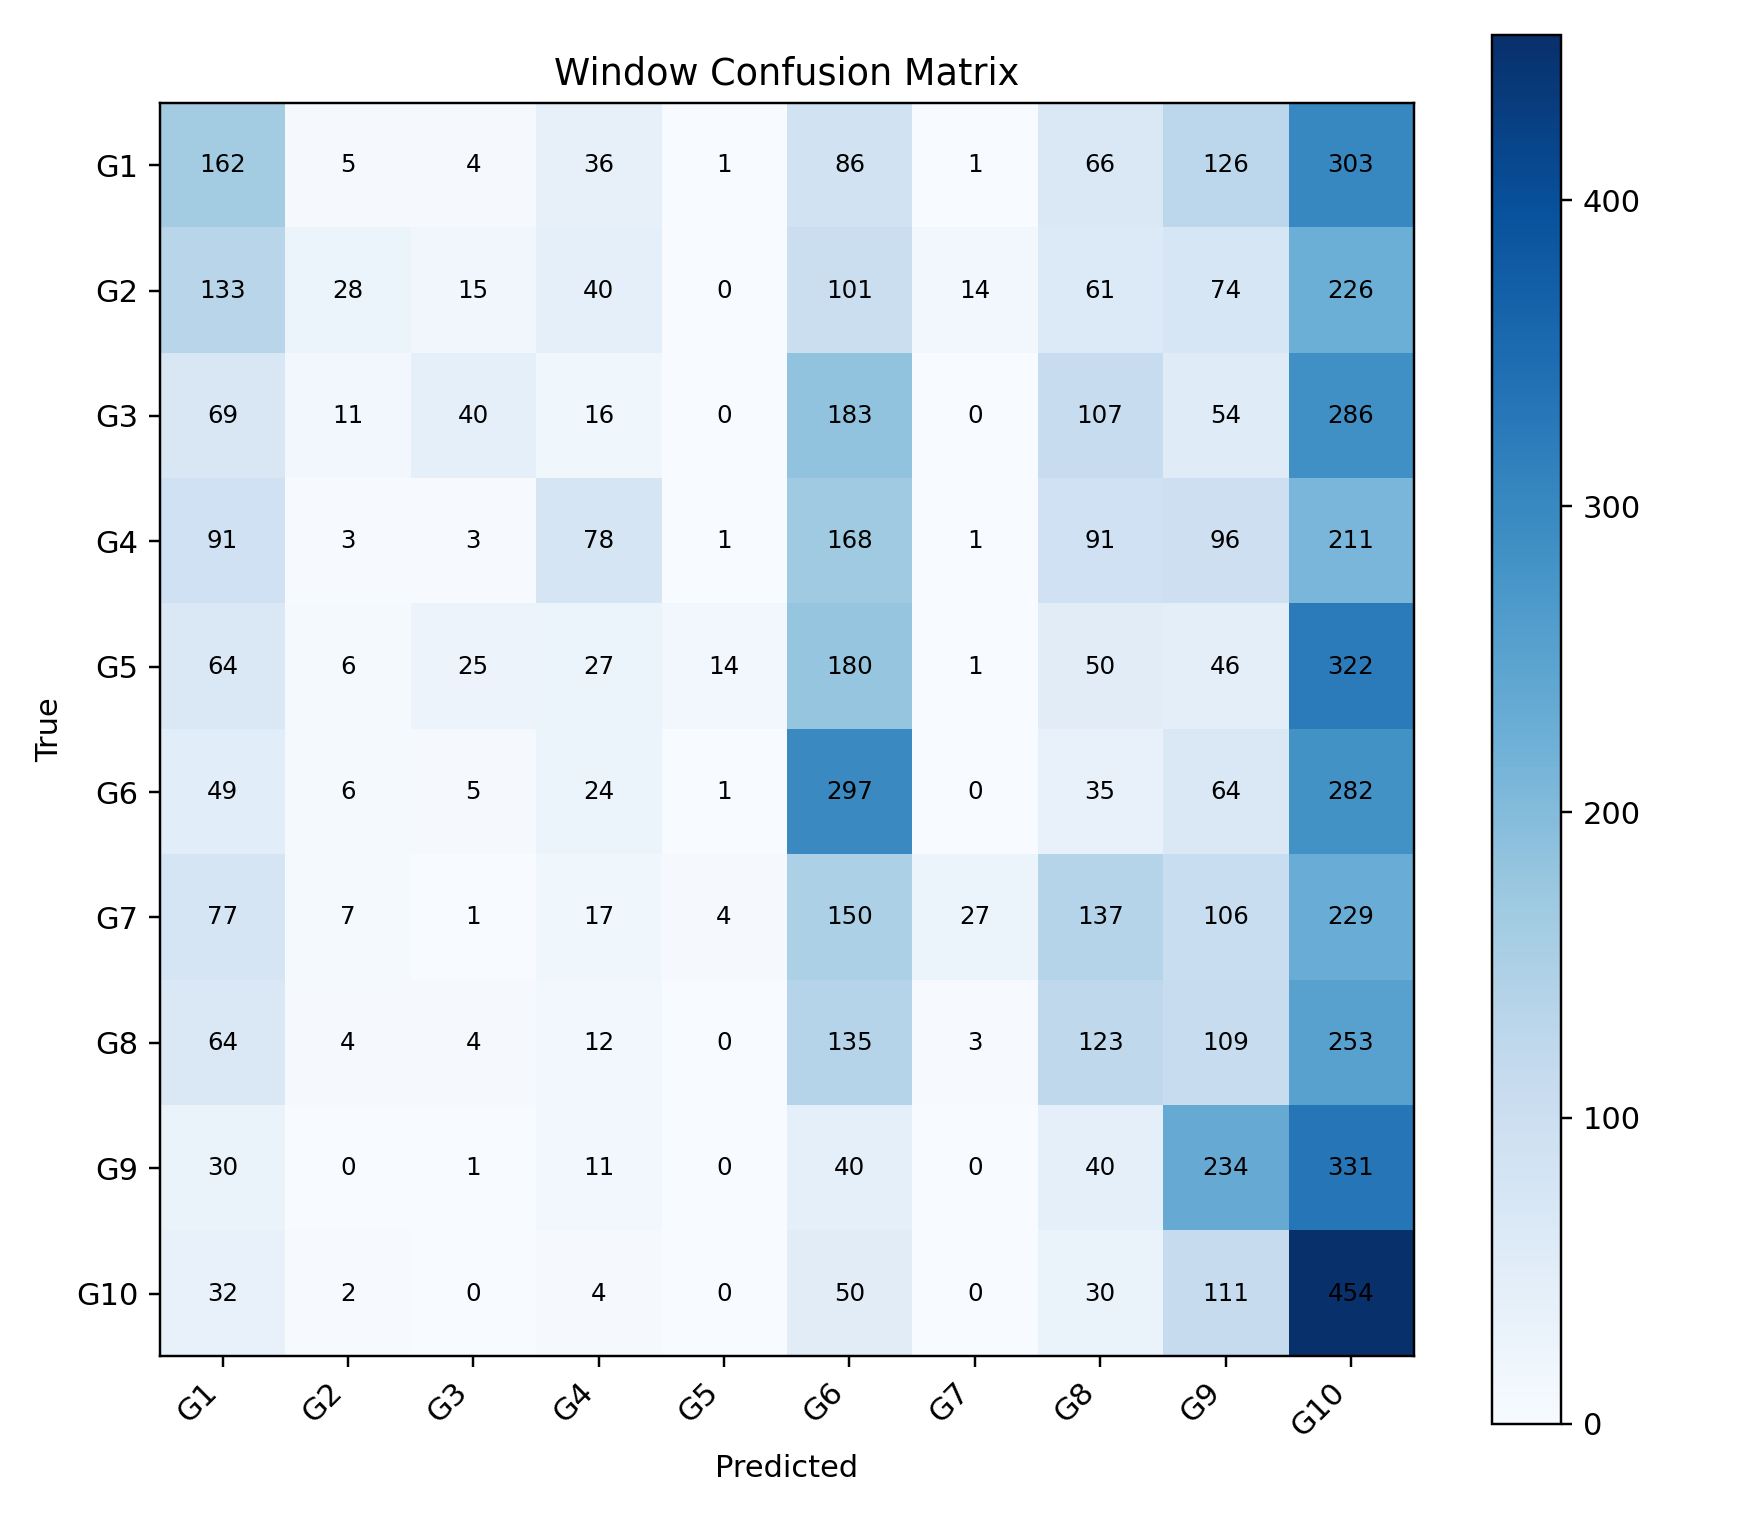

The table this chart was drawn from, first rows:
, G1, G2, G3, G4, G5, G6, G7, G8, G9, G10
G1, 162, 5, 4, 36, 1, 86, 1, 66, 126, 303
G2, 133, 28, 15, 40, 0, 101, 14, 61, 74, 226
G3, 69, 11, 40, 16, 0, 183, 0, 107, 54, 286
G4, 91, 3, 3, 78, 1, 168, 1, 91, 96, 211
G5, 64, 6, 25, 27, 14, 180, 1, 50, 46, 322
G6, 49, 6, 5, 24, 1, 297, 0, 35, 64, 282
G7, 77, 7, 1, 17, 4, 150, 27, 137, 106, 229
G8, 64, 4, 4, 12, 0, 135, 3, 123, 109, 253
G9, 30, 0, 1, 11, 0, 40, 0, 40, 234, 331
G10, 32, 2, 0, 4, 0, 50, 0, 30, 111, 454
